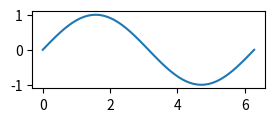

This figure's Python source: (Note: this script raises an exception after producing the figure.)
import numpy as np


tab = [1, 2, 3, 4, 5, 6, 7, 8, 9, 10, 11, 12]  # a python list
a = np.array(tab)
print(a)
type(a)

l = ["Hello", 12, np.pi, True, np.array]

np.arange(0, 10, 2) # integer elements
                    # range like in python    
np.arange(start=0, stop=10, step=2)
                    # 10 is excluded !

np.arange(0., 3., 0.3) # float elements
                       # from, to-excluded, step
                       # 3. is excluded

np.linspace(0, 1, 5) # from, to-included, number


x = np.linspace(0, 2*np.pi, 80)
y = np.sin(x)

from matplotlib import pyplot as plt
%matplotlib inline

plt.figure(figsize=(3, 1)) 
plt.plot(x, y);

np.array([0, 1, 2, 3, 4, 5, 6, 7]).dtype


np.array([0.72, -1.45, 2.29]).dtype


np.array([True, False]).dtype


np.array(['hello', 'world!']).dtype

l = [0, 1., 2, 3, 4, 5, 6, 7.]
l

np.array([0, 1., 2, 3, 4, 5, 6, 7.]).dtype

np.array([False, 1, 2, 3, 4, 5, 6, 7]).dtype

np.array([True, 1., 2, 3, 4, 5, 6, 7]).dtype

np.array([0, 1, 2, 3, 4, 5, 6, '7'])

np.array(['0', 1, 2, 3, 4, 5, 6, 7])

a = np.array([0, 1, 2, 3, 4, 5, 6, 7])
a.dtype

a[0] = np.pi
a[0]

a = np.random.randint(1, 20, 10)

a[0] = 99

a.flags.writeable = False

try:
    a[0] = 100
except ValueError as e:
    print(e)   

a = np.array([0, 1, 2, 3, 4, 5, 6]) # integer 64-bits == 8 bytes
a.dtype

a_1 = np.array([0, 1, 2, 3, 4, 5, 6], dtype=np.int8) # integer 8-bits == 1 byte
a_1

a.itemsize

a_1.itemsize

a.nbytes == a.size * a.itemsize == 7 * 8  # the number of bytes

nmax = 2**64 - 1    # we take the greatest integer on 64 bits

a = np.array([nmax])  # we put it in a numpy.ndarray
a

b = np.array([nmax], np.uint32) # we change the type of the elements
b

b[0] == 2**32-1 # nmax is converted to the greatest 32-bits unsigned integer

a = np.array([1.22, 2.34, 3.57, 4.99], dtype=np.int32)
# you will not obtain floats !
a


a = np.array(['0', '1', '2', '3', '4', '5', '6', '7'], dtype='<U4')
a

a[0] = 'abcd'

a # it will hold strings between 0 and 4 characters

np.array(['0', '1', '2', '3', '4', '5', '6', '7'], dtype='int16')

np.array(['0', '1', True], dtype=np.int16) # you will obtain integers on 16 bits

np.array(['0', '1', 'True'], dtype=np.int16) # now you will obtain an error

# in order to avoid interrupting the execution: we can catch the error 
try:
    np.array(['0', '1', 'True'], dtype=np.int16)
except ValueError as e:
    print("we are here: ", e)

# from int64
d = np.array([1, 2, 3, 4, 5])
d.dtype

# to int16
d.astype(np.int16)

d.dtype

d = np.array([1, 2, 3, 4, 5])
d = d.astype(np.int32)

np.can_cast(np.int32, np.int64)  # ok to convert integers from 32-bits to 64-bits

np.can_cast(np.int64, np.int32)  # it is not safe to convert from 64-bits to 32-bits

try:
    d = np.array([1, 2, 3, 4, 5], dtype='int64')
    d.astype(np.int32, casting='safe')
except TypeError as e:
    print(e)   

d = np.array([1, 2, 3, 4, 5], dtype='uint16')
d.astype(np.int32, casting='safe')

np.sctypes # u for unsigned

np.iinfo(np.int8).min

np.iinfo(np.uint16).max

np.finfo(np.float32).min

np.finfo(np.float64).max

d = np.array([1, 2, 3, 10, 20, 30])
d

print(f'd.size is {d.size} (number of elements)\n')

print(f'd.itemsize is {d.itemsize} (number of bytes of a single element)\n')

print(f'd.nbytes is {d.nbytes} (number of bytes of the elements in the array)\n')  

print(f'shape {d.shape} (dimentional structure of the array)\n')

print(f'dim {d.ndim} (number of dimensions of the array\n')

a = np.array([np.log(-1.), np.log(-10.)])
a

np.isnan(np.log(-1.))

type(np.nan)

a.dtype

a = np.array([1, 2, 3, np.nan])
print(a.dtype)
a # ints are converted to float !

np.log(0)

np.log(0) == -np.inf